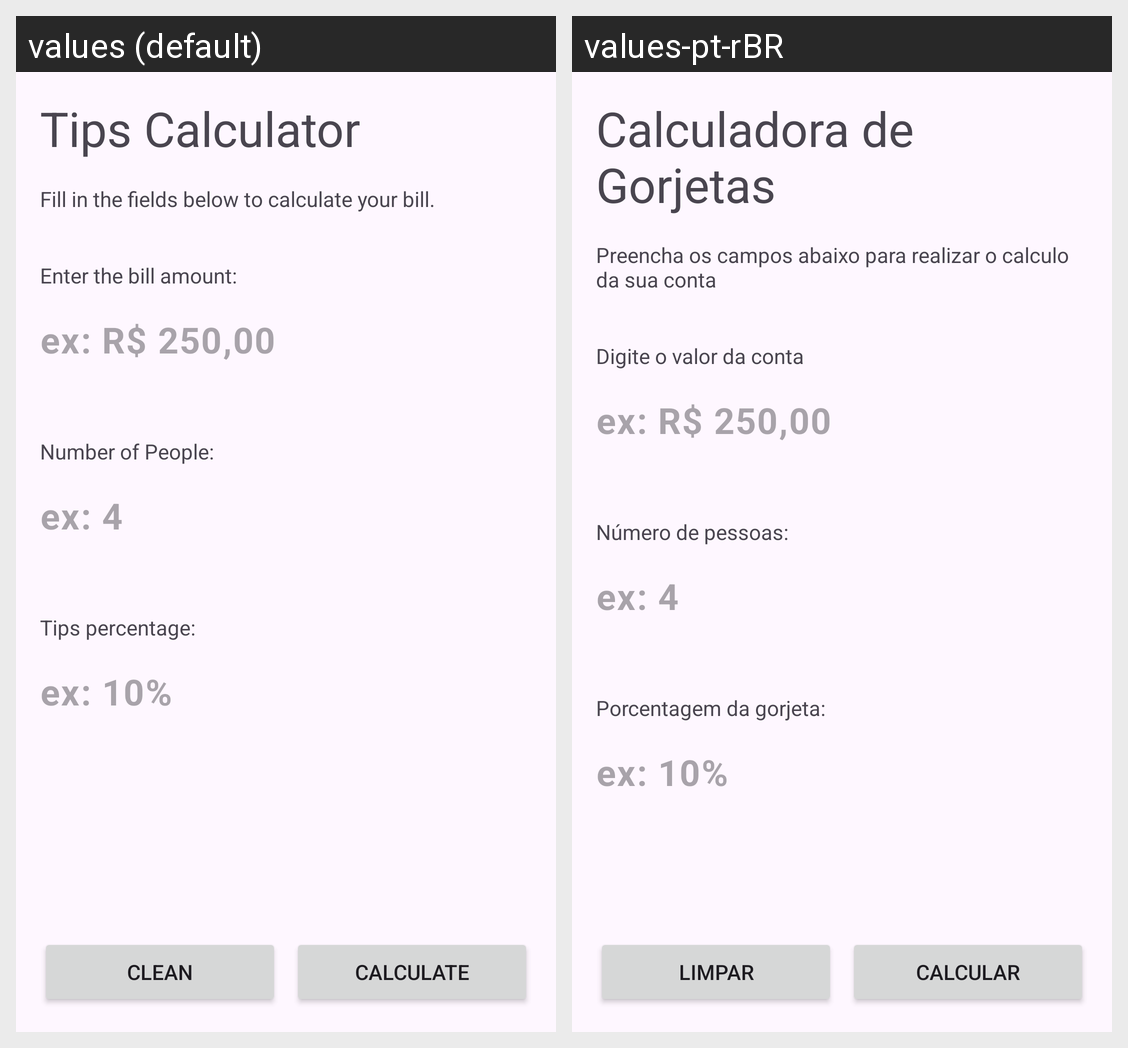

The Android screen above is rendered under two locales of the same app. Produce the string resources it draws, with the default and per-locale values.
Android screen res/layout/activity_main.xml rendered under 2 locales, left to right: values (default), values-pt-rBR. Device: Nexus 5 (rendered at 1080×1920; each locale shown at half size, 540×960, under a caption strip naming it); theme Theme.TipsCalculator.
Strings drawn on this screen, with the default value and each locale's value (text and hints the layout hard-codes, and strings that could not be matched under every locale, appear in the picture but are not listed):

app_name
  values: Tips Calculator
  values-pt-rBR: Calculadora de Gorjetas

main_subtitle
  values: Fill in the fields below to calculate your bill.
  values-pt-rBR: Preencha os campos abaixo para realizar o calculo da sua conta

bill_amount
  values: Enter the bill amount:
  values-pt-rBR: Digite o valor da conta

number_of_people
  values: Number of People:
  values-pt-rBR: Número de pessoas:

percentage
  values: Tips percentage:
  values-pt-rBR: Porcentagem da gorjeta:

clean
  values: Clean
  values-pt-rBR: Limpar

calculate
  values: Calculate
  values-pt-rBR: Calcular
